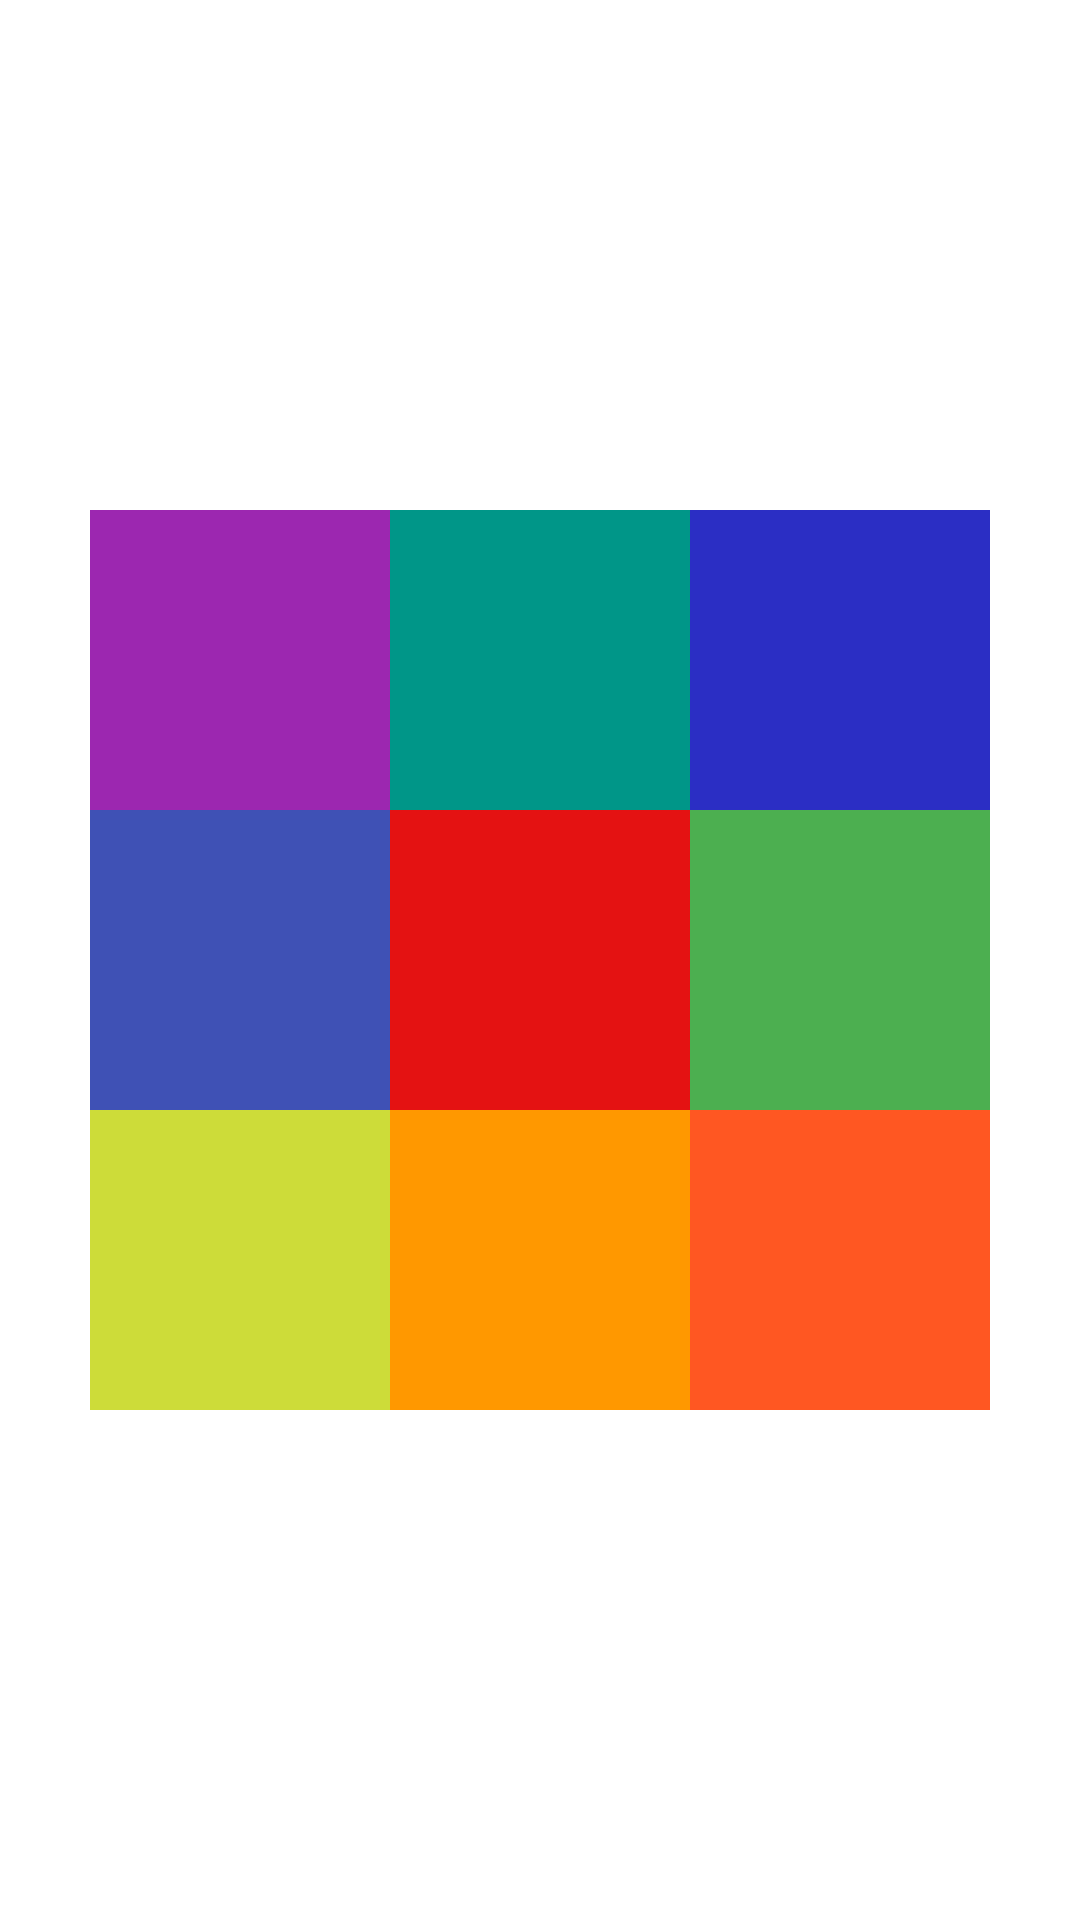

Reconstruct the res/layout file that produces this screen, plus the resources it refers to.
<!-- AndroidManifest.xml: application theme Theme.MyApp -->
<!-- res/layout/relative_layout_06.xml -->
<?xml version="1.0" encoding="utf-8"?>
<RelativeLayout
    xmlns:android="http://schemas.android.com/apk/res/android" android:layout_width="match_parent"
    android:layout_height="match_parent">

    <TextView
        android:id="@+id/view3"
        android:layout_width="100dp"
        android:layout_height="100dp"
        android:background="#E41212"
        android:layout_centerInParent="true"/>
    <TextView
        android:layout_width="100dp"
        android:layout_height="100dp"
        android:background="#2B2EC4"
        android:layout_toRightOf="@id/view3"
        android:layout_above="@id/view3"
        />
    <TextView
        android:layout_width="100dp"
        android:layout_height="100dp"
        android:background="#9C27B0"
        android:layout_above="@id/view3"
        android:layout_toLeftOf="@id/view3"/>
    <TextView
        android:layout_width="100dp"
        android:layout_height="100dp"
        android:background="#3F51B5"
        android:layout_toLeftOf="@id/view3"
        android:layout_centerInParent="true"/>

    <TextView
        android:layout_width="100dp"
        android:layout_height="100dp"
        android:background="#CDDC39"
        android:layout_toLeftOf="@id/view3"
        android:layout_below="@id/view3"/>
    <TextView
        android:layout_width="100dp"
        android:layout_height="100dp"
        android:background="#4CAF50"
        android:layout_toRightOf="@id/view3"
        android:layout_centerInParent="true"/>
    <TextView
        android:layout_width="100dp"
        android:layout_height="100dp"
        android:background="#009688"
        android:layout_centerInParent="true"
        android:layout_above="@id/view3"/>
    <TextView
        android:layout_width="100dp"
        android:layout_height="100dp"
        android:background="#FF9800"
        android:layout_below="@id/view3"
        android:layout_centerInParent="true"/>
    <TextView
        android:layout_width="100dp"
        android:layout_height="100dp"
        android:background="#FF5722"
        android:layout_below="@+id/view3"
        android:layout_toRightOf="@id/view3"/>

</RelativeLayout>
<!-- resources referenced by this layout -->
<resources>
  <style name="Theme.MyApp" parent="Theme.MaterialComponents.DayNight.DarkActionBar">
          
          <item name="colorPrimary">@color/purple_500</item>
          <item name="colorPrimaryVariant">@color/purple_700</item>
          <item name="colorOnPrimary">@color/white</item>
          
          <item name="colorSecondary">@color/teal_200</item>
          <item name="colorSecondaryVariant">@color/teal_700</item>
          <item name="colorOnSecondary">@color/black</item>
          
          <item name="android:statusBarColor" tools:targetApi="l">?attr/colorPrimaryVariant</item>
          
      </style>
  <color name="purple_500">#FF6200EE</color>
  <color name="purple_700">#FF3700B3</color>
  <color name="white">#FFFFFFFF</color>
  <color name="teal_200">#FF03DAC5</color>
  <color name="teal_700">#FF018786</color>
  <color name="black">#FF000000</color>
</resources>
